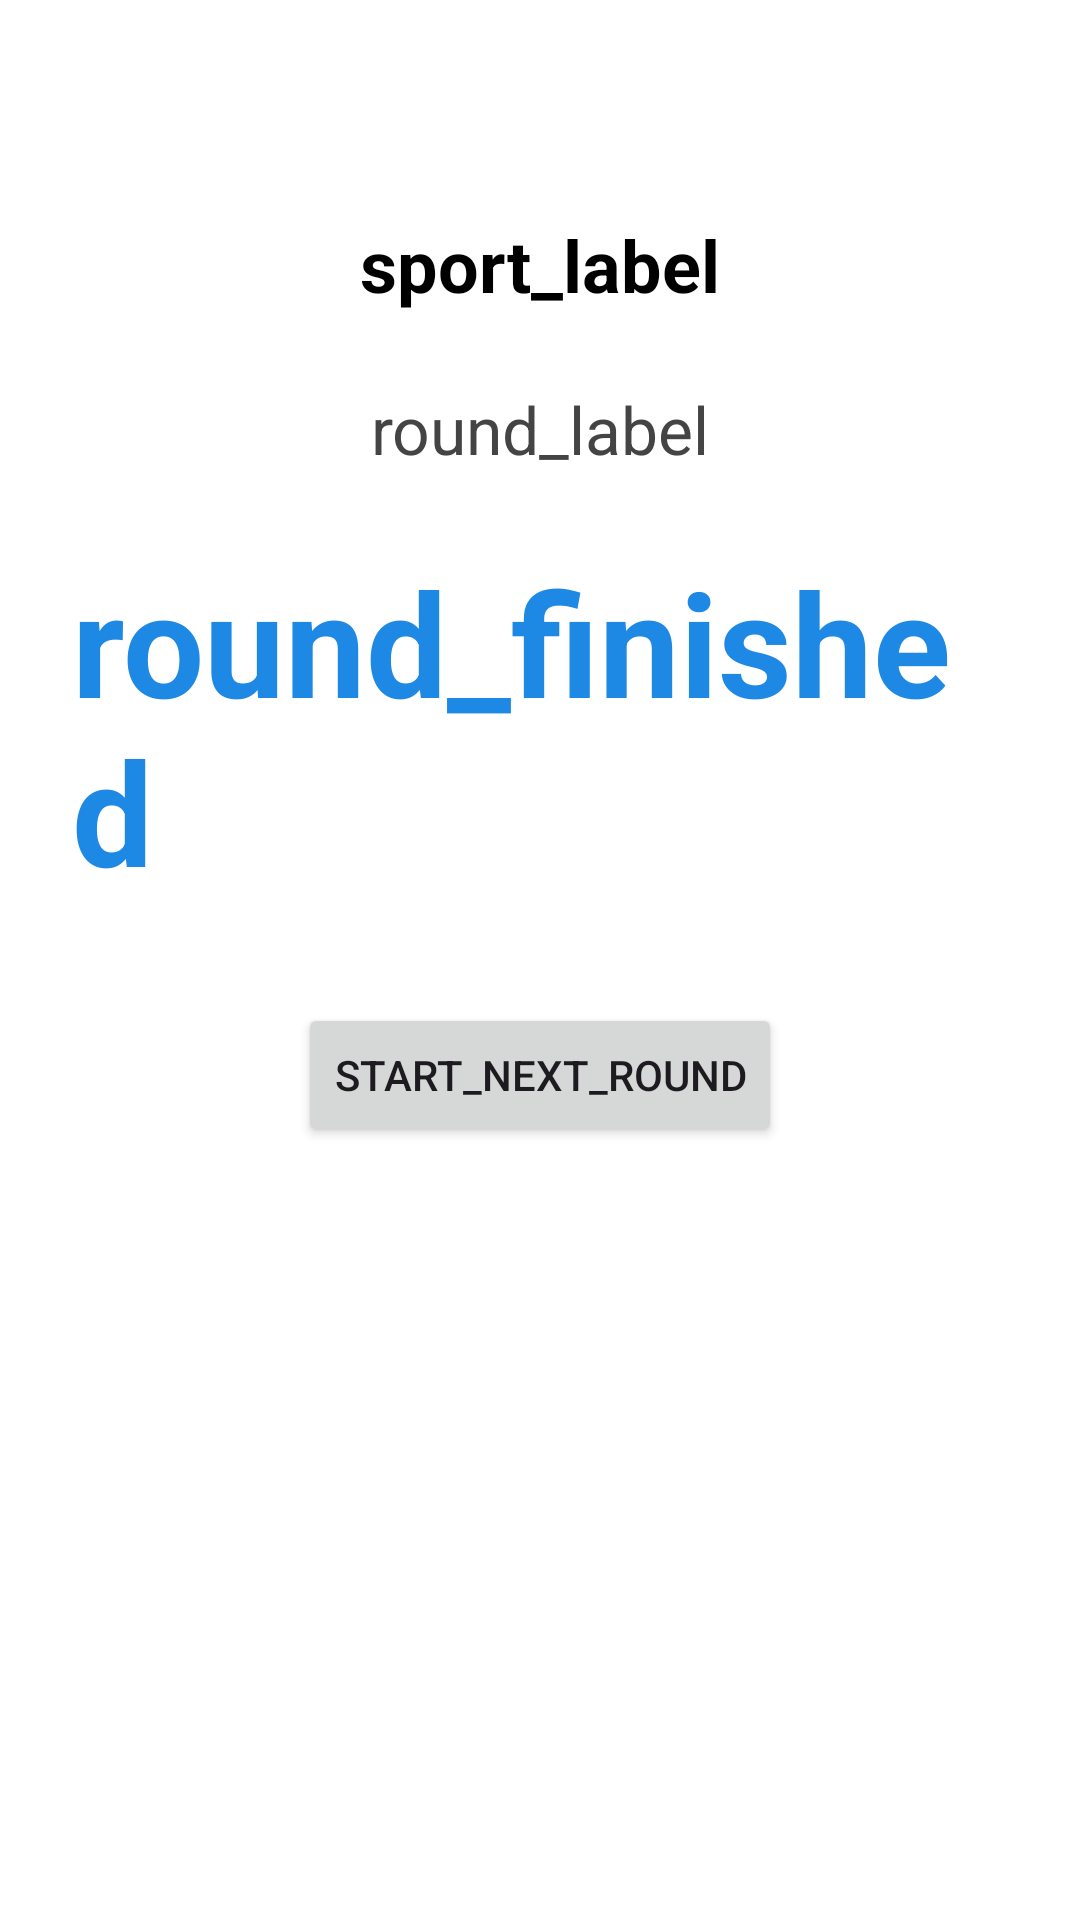

Reconstruct the res/layout file that produces this screen, plus the resources it refers to.
<!-- AndroidManifest.xml: application theme Theme.COMP_6057_FinalProjectG12 -->
<!-- res/layout/play_activity.xml -->
<?xml version="1.0" encoding="utf-8"?>
<androidx.constraintlayout.widget.ConstraintLayout
    xmlns:android="http://schemas.android.com/apk/res/android"
    xmlns:app="http://schemas.android.com/apk/res-auto"
    android:id="@+id/playLayout"
    android:layout_width="match_parent"
    android:layout_height="match_parent"
    android:padding="24dp"
    android:background="@android:color/white">

    
    <TextView
        android:id="@+id/sportNameText"
        android:layout_width="wrap_content"
        android:layout_height="wrap_content"
        android:text="@string/sport_label"
        android:textSize="24sp"
        android:textStyle="bold"
        android:textColor="#000000"
        app:layout_constraintTop_toTopOf="parent"
        app:layout_constraintStart_toStartOf="parent"
        app:layout_constraintEnd_toEndOf="parent"
        android:layout_marginTop="48dp" />

    
    <TextView
        android:id="@+id/roundText"
        android:layout_width="wrap_content"
        android:layout_height="wrap_content"
        android:text="@string/round_label"
        android:textSize="22sp"
        android:textColor="#444444"
        app:layout_constraintTop_toBottomOf="@id/sportNameText"
        app:layout_constraintStart_toStartOf="parent"
        app:layout_constraintEnd_toEndOf="parent"
        android:layout_marginTop="24dp" />

    
    <TextView
        android:id="@+id/timerText"
        android:layout_width="wrap_content"
        android:layout_height="wrap_content"
        android:text="@string/round_finished"
        android:textSize="48sp"
        android:textStyle="bold"
        android:textColor="#1E88E5"
        app:layout_constraintTop_toBottomOf="@id/roundText"
        app:layout_constraintStart_toStartOf="parent"
        app:layout_constraintEnd_toEndOf="parent"
        android:layout_marginTop="24dp" />

    
    <Button
        android:id="@+id/startRoundBtn"
        android:layout_width="wrap_content"
        android:layout_height="wrap_content"
        android:text="@string/start_next_round"
        app:layout_constraintTop_toBottomOf="@id/timerText"
        app:layout_constraintStart_toStartOf="parent"
        app:layout_constraintEnd_toEndOf="parent"
        android:layout_marginTop="32dp" />

</androidx.constraintlayout.widget.ConstraintLayout>
<!-- resources referenced by this layout -->
<resources>
  <string name="round_finished">round_finished</string>
  <string name="round_label">round_label</string>
  <string name="sport_label">sport_label</string>
  <string name="start_next_round">start_next_round</string>
  <style name="Theme.COMP_6057_FinalProjectG12" parent="Base.Theme.COMP_6057_FinalProjectG12" />
  <style name="Base.Theme.COMP_6057_FinalProjectG12" parent="Theme.Material3.DayNight.NoActionBar">
          
          
      </style>
</resources>
